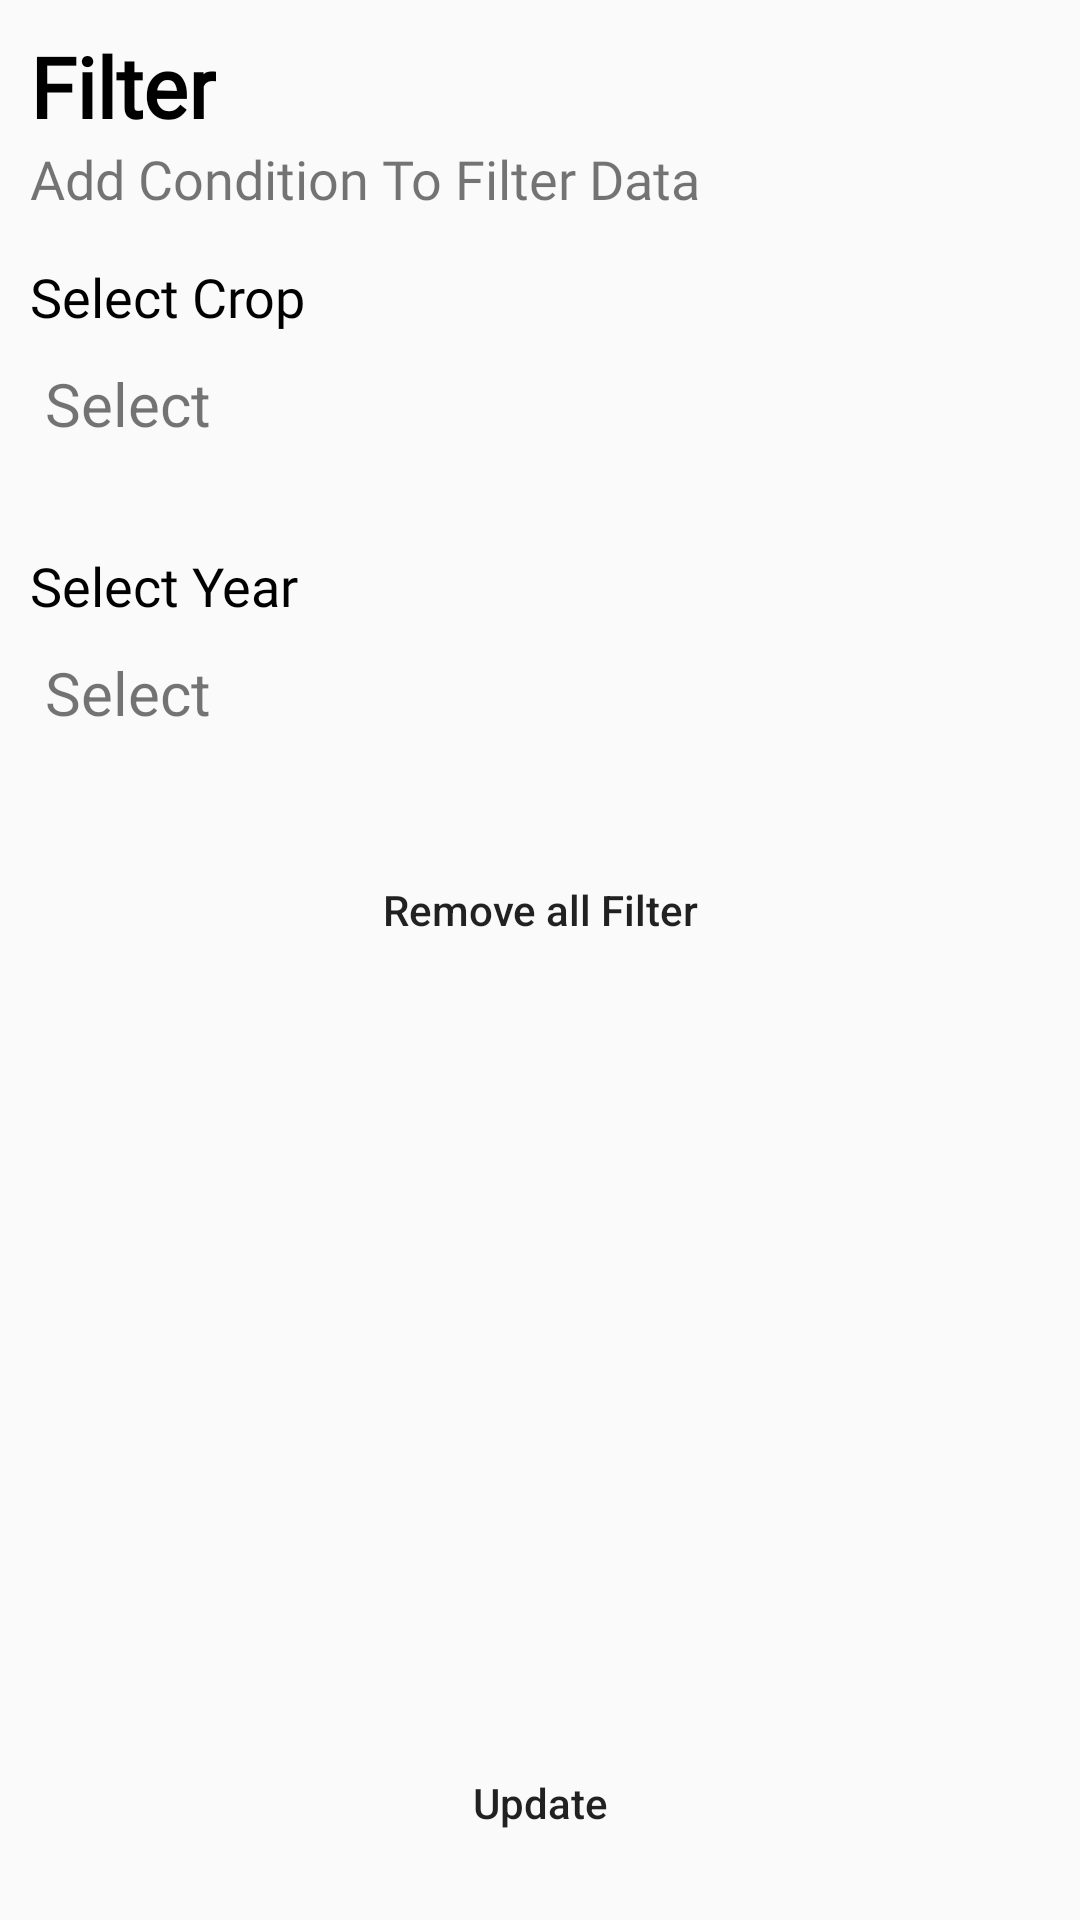

Layout XML and referenced resources for this Android screen:
<!-- AndroidManifest.xml: activity theme AppTheme.NoActionBar -->
<!-- res/layout/activity_filter.xml -->
<?xml version="1.0" encoding="utf-8"?>
<RelativeLayout xmlns:android="http://schemas.android.com/apk/res/android"
    xmlns:app="http://schemas.android.com/apk/res-auto"
    xmlns:tools="http://schemas.android.com/tools"
    android:layout_width="match_parent"
    android:layout_height="match_parent">

    <androidx.core.widget.NestedScrollView
        android:layout_width="match_parent"
        android:layout_height="match_parent"
        android:overScrollMode="never">

        <LinearLayout
            android:layout_width="match_parent"
            android:layout_height="match_parent"
            android:orientation="vertical">


            <TextView
                android:layout_width="wrap_content"
                android:layout_height="wrap_content"
                android:layout_marginLeft="10dp"
                android:layout_marginTop="10dp"
                android:fontFamily="@font/new_font"
                android:text="Filter"
                android:textColor="@color/black"
                android:textSize="28sp"
                android:textStyle="bold" />


            <TextView
                android:layout_width="wrap_content"
                android:layout_height="wrap_content"
                android:layout_marginLeft="10dp"
                android:fontFamily="@font/new_font"
                android:text="Add Condition To Filter Data"
                android:textSize="18sp"
                android:textStyle="normal" />


            <TextView
                android:layout_width="wrap_content"
                android:layout_height="wrap_content"
                android:layout_marginLeft="10dp"
                android:layout_marginTop="15dp"
                android:fontFamily="@font/new_font"
                android:text="Select Crop"
                android:textColor="@color/black"
                android:textSize="18sp"
                android:textStyle="normal" />

            <TextView
                android:id="@+id/selectText"
                android:layout_width="wrap_content"
                android:layout_height="wrap_content"
                android:layout_marginLeft="10dp"
                android:layout_marginTop="5dp"
                android:layout_marginBottom="15dp"
                android:clickable="true"
                android:foreground="?android:selectableItemBackground"
                android:padding="5dp"
                android:text="Select"
                android:textColor="@color/Blue_Dress"
                android:textSize="20sp" />


            <TextView
                android:layout_width="wrap_content"
                android:layout_height="wrap_content"
                android:layout_marginLeft="10dp"
                android:layout_marginTop="15dp"
                android:fontFamily="@font/new_font"
                android:text="Select Year"
                android:textColor="@color/black"
                android:textSize="18sp"
                android:textStyle="normal" />

            <TextView
                android:id="@+id/selectYear"
                android:layout_width="wrap_content"
                android:layout_height="wrap_content"
                android:layout_marginLeft="10dp"
                android:layout_marginTop="5dp"
                android:layout_marginBottom="15dp"
                android:clickable="true"
                android:foreground="?android:selectableItemBackground"
                android:padding="5dp"
                android:text="Select"
                android:textColor="@color/Blue_Dress"
                android:textSize="20sp" />

            <Button
                android:id="@+id/clearFilterBtn"
                android:layout_width="match_parent"
                android:layout_height="wrap_content"
                android:layout_alignParentBottom="true"
                android:layout_marginLeft="15dp"
                android:layout_marginTop="15dp"
                android:layout_marginRight="15dp"
                android:layout_marginBottom="15dp"
                android:background="@drawable/rectbtn"
                android:text="Remove all Filter"
                android:textAllCaps="false"
                android:textColor="@color/red" />


        </LinearLayout>

    </androidx.core.widget.NestedScrollView>


    <Button
        android:id="@+id/FilterBtn"
        android:layout_width="match_parent"
        android:layout_height="wrap_content"
        android:layout_alignParentBottom="true"
        android:layout_marginLeft="15dp"
        android:layout_marginTop="15dp"
        android:layout_marginRight="15dp"
        android:layout_marginBottom="15dp"
        android:background="@drawable/buttonredcolorround"
        android:text="Update"
        android:textAllCaps="false"
        android:textColor="@color/whiite" />


</RelativeLayout>
<!-- resources referenced by this layout -->
<resources>
  <color name="black">#000000</color>
  <style name="AppTheme.NoActionBar">
          <item name="windowActionBar">false</item>
          <item name="windowNoTitle">true</item>
          <item name="bottomSheetDialogTheme">@style/AppBottomSheetDialogTheme</item>
      </style>
  <style name="AppBottomSheetDialogTheme" parent="Theme.Design.Light.BottomSheetDialog">
          <item name="bottomSheetStyle">@style/AppModalStyle</item>
      </style>
  <style name="AppModalStyle" parent="Widget.Design.BottomSheet.Modal">
          <item name="android:background">@drawable/rounded_dialog</item>
      </style>
</resources>
